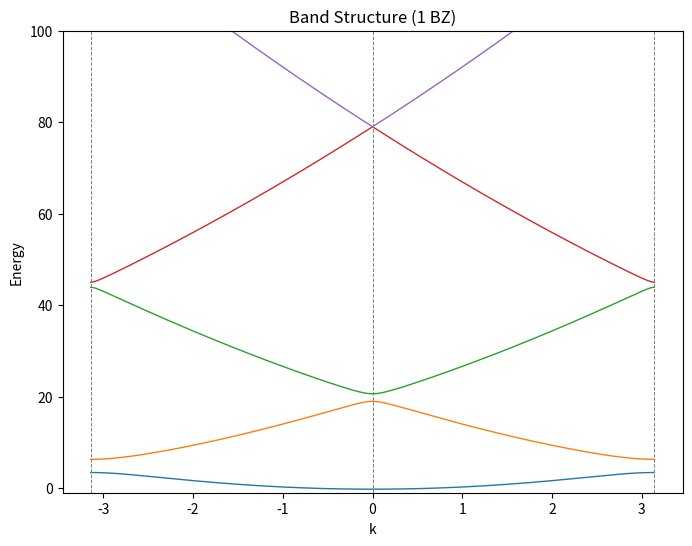
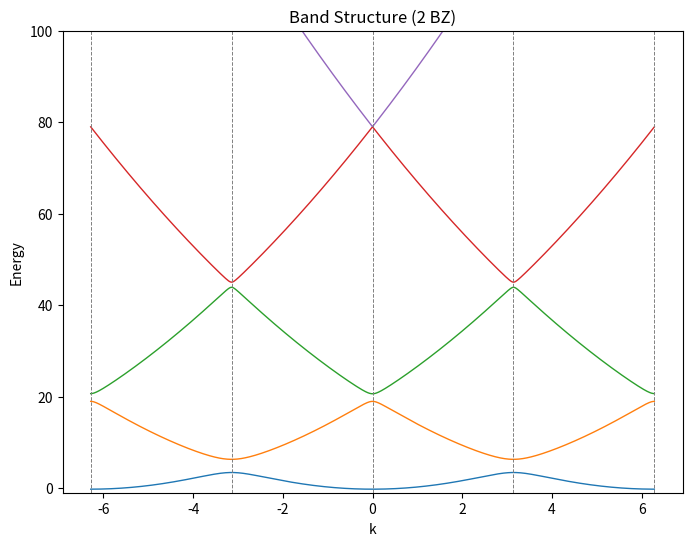

These figures' Python source, in order: (Note: this script raises an exception after producing the figures.)
# ---------------- Q1 : Band structure (1st & 2nd BZ) ----------------

import numpy as np
import matplotlib.pyplot as plt

A = 3
a = 1
levels = 5
G = 2*np.pi/a

VG = {1:A/2, 2:A/4, 3:A/6}

def band_structure(bz):

    k_vals = np.linspace(-bz*np.pi/a, bz*np.pi/a, 1000)

    g = np.arange(-levels//2+1, levels//2+1)*G
    bands = np.zeros((levels,len(k_vals)))

    for i,k in enumerate(k_vals):

        H = np.diag(0.5*(k-g)**2)

        for n,v in VG.items():
            H += np.diag([v]*(levels-n), n)
            H += np.diag([v]*(levels-n), -n)

        bands[:,i] = np.linalg.eigvalsh(H)

    return k_vals,bands


def plot_bands(bz):

    k,b = band_structure(bz)

    plt.figure(figsize=(8,6))

    for i in range(levels):
        plt.plot(k,b[i],lw=1)

    for x in np.arange(-bz,bz+1)*np.pi/a:
        plt.axvline(x,color='gray',ls='--',lw=0.7)

    plt.xlabel("k")
    plt.ylabel("Energy")
    plt.title(f"Band Structure ({bz} BZ)")
    plt.ylim(-1,100)
    plt.show()


# 1st BZ
plot_bands(1)

# 2nd BZ
plot_bands(2)


# ---------------- Q2 : Density of States ----------------

energies = bands.flatten()

# finer energy grid
E = np.linspace(energies.min(), energies.max(), 2000)

# larger smearing for smoother DOS
eta = 0.2

DOS = np.zeros_like(E)

for e in energies:
    DOS += np.exp(-(E - e)**2 / (2*eta**2))

DOS /= (np.sqrt(2*np.pi) * eta)
DOS /= len(k_vals)

plt.figure(figsize=(10,6))

plt.plot(E, DOS, linewidth=2)

plt.xlabel("Energy")
plt.ylabel("Density of States")
plt.title("Density of States (Nearly Free Electron Model)")

plt.grid(True, alpha=0.3)
plt.xlim(energies.min(), energies.max())

plt.show()


# ---------------- Q3 : Band structure convergence with basis size ----------------

def compute_bands(M, k_vals, A):

    G = np.pi/a
    V1 = A/2
    V2 = A/4
    V3 = A/6

    basis_m = np.arange(-M, M+1)
    bands = []

    for k in k_vals:

        size = len(basis_m)
        H = np.zeros((size,size))

        for i,m in enumerate(basis_m):

            H[i,i] = (k + m*G)**2

            if i+1 < size:
                H[i,i+1] = V1
                H[i+1,i] = V1

            if i+2 < size:
                H[i,i+2] = V2
                H[i+2,i] = V2

            if i+3 < size:
                H[i,i+3] = V3
                H[i+3,i] = V3

        eigvals = np.linalg.eigvalsh(H)
        bands.append(eigvals)

    return np.array(bands)


# different Fourier basis sizes
M_list = [1,2,3,4]

k_vals = np.linspace(-np.pi/a, np.pi/a, 800)

plt.figure(figsize=(10,7))

for M in M_list:

    bands = compute_bands(M, k_vals, A)

    # plot first band for comparison
    plt.plot(k_vals, bands[:,0], label=f"M = {M}")

plt.axvline(np.pi/(2*a), linestyle='--', color='black')
plt.axvline(-np.pi/(2*a), linestyle='--', color='black')

plt.xlabel("k")
plt.ylabel("Energy")
plt.title("Convergence of Band Structure with Fourier Basis Size")
plt.legend()
plt.grid(True)

plt.show()


# ---------------- Q4 (Part 1) : Fermi energy and band structure ----------------

Nk = 1000
k_vals = np.linspace(-np.pi/a, np.pi/a, Nk)

bands = []

for k in k_vals:

    N = len(basis)
    H = np.zeros((N,N))

    for i,m in enumerate(basis):

        H[i,i] = (k + m*G)**2

        if i+1 < N:
            H[i,i+1] = V1
            H[i+1,i] = V1

        if i+2 < N:
            H[i,i+2] = V2
            H[i+2,i] = V2

        if i+3 < N:
            H[i,i+3] = V3
            H[i+3,i] = V3

    bands.append(eigvalsh(H))

bands = np.array(bands)

# --- Compute Fermi energy ---
allE = bands.flatten()
allE.sort()

Ne = Nk // 2          # 1 electron per unit cell (spin degeneracy = 2)
EF = allE[Ne]

print("Fermi Energy =", EF)

# --- Plot band structure with Fermi level ---
plt.figure(figsize=(8,6))

for n in range(5):
    plt.plot(k_vals, bands[:,n])

plt.axhline(EF, color='red', linestyle='--', label='Fermi Energy')

plt.xlabel("k")
plt.ylabel("Energy")
plt.title("Band Structure with Fermi Energy")
plt.legend()
plt.grid()
plt.show()


# ---------------- Q4 (Part 2) : Fermi energy convergence ----------------

Nk_list = [200, 400, 800, 1200, 2000, 4000]
EF_list = []

for Nk in Nk_list:

    k_vals = np.linspace(-np.pi/a, np.pi/a, Nk)

    bands = []

    for k in k_vals:

        N = len(basis)
        H = np.zeros((N,N))

        for i,m in enumerate(basis):

            H[i,i] = (k + m*G)**2

            if i+1 < N:
                H[i,i+1] = V1
                H[i+1,i] = V1

            if i+2 < N:
                H[i,i+2] = V2
                H[i+2,i] = V2

            if i+3 < N:
                H[i,i+3] = V3
                H[i+3,i] = V3

        bands.append(eigvalsh(H))

    bands = np.array(bands)

    allE = bands.flatten()
    allE.sort()

    Ne = Nk // 2
    EF = allE[Ne]

    EF_list.append(EF)

# ---- Convergence plot ----

plt.figure(figsize=(7,5))
plt.plot(Nk_list, EF_list, marker='o')

plt.xlabel("Number of k-points (Nk)")
plt.ylabel("Fermi Energy")
plt.title("Fermi Energy Convergence")
plt.grid()
plt.show()


# ---------------- Q5 : Modified potential ----------------

V1 = A
V2 = A/2
V3 = A/4
V4 = A/6

bands2 = []

for k in k_vals:

    N = len(basis)
    H = np.zeros((N,N))

    for i,m in enumerate(basis):

        # kinetic term
        H[i,i] = (k + m*G/2)**2

        # potential Fourier terms
        if i+1 < N:
            H[i,i+1] = V1
            H[i+1,i] = V1

        if i+2 < N:
            H[i,i+2] = V2
            H[i+2,i] = V2

        if i+3 < N:
            H[i,i+3] = V3
            H[i+3,i] = V3

        if i+4 < N:
            H[i,i+4] = V4
            H[i+4,i] = V4

    bands2.append(eigvalsh(H))

bands2 = np.array(bands2)

# ---- Band structure plot ----

plt.figure(figsize=(8,6))

for n in range(5):
    plt.plot(k_vals, bands2[:,n])

plt.xlabel("k")
plt.ylabel("Energy")
plt.title("Band Structure (Modified Potential)")
plt.grid()
plt.show()


# ---- Density of States ----

energies = bands2.flatten()

E_grid = np.linspace(np.min(energies), np.max(energies), 2000)

eta = 0.2
DOS = np.zeros_like(E_grid)

for E in energies:
    DOS += np.exp(-(E_grid - E)**2/(2*eta**2))

DOS /= (np.sqrt(2*np.pi)*eta)
DOS /= len(k_vals)

plt.figure(figsize=(8,6))
plt.plot(E_grid, DOS)

plt.xlabel("Energy")
plt.ylabel("Density of States")
plt.title("DOS (Modified Potential)")
plt.grid()
plt.show()


# ---------------- Q6 : Total energy per unit cell ----------------

def total_energy(A):

    V1=A
    V2=A/2
    V3=A/4

    bands=[]

    for k in k_vals:

        H=np.zeros((len(basis),len(basis)))

        for i,m in enumerate(basis):

            H[i,i]=(k+m*G)**2

            if i+1<len(basis):
                H[i,i+1]=V1
                H[i+1,i]=V1

        bands.append(eigvalsh(H))

    bands=np.array(bands)

    E=bands.flatten()
    E.sort()

    occ=E[:Nk//2]

    return np.sum(occ)/Nk


A_vals=np.linspace(0,6,20)
Etot=[total_energy(A) for A in A_vals]

plt.figure()
plt.plot(A_vals,Etot,'o-')
plt.xlabel("A")
plt.ylabel("Energy per unit cell")
plt.title("Total energy vs A")
plt.grid()
plt.show()
